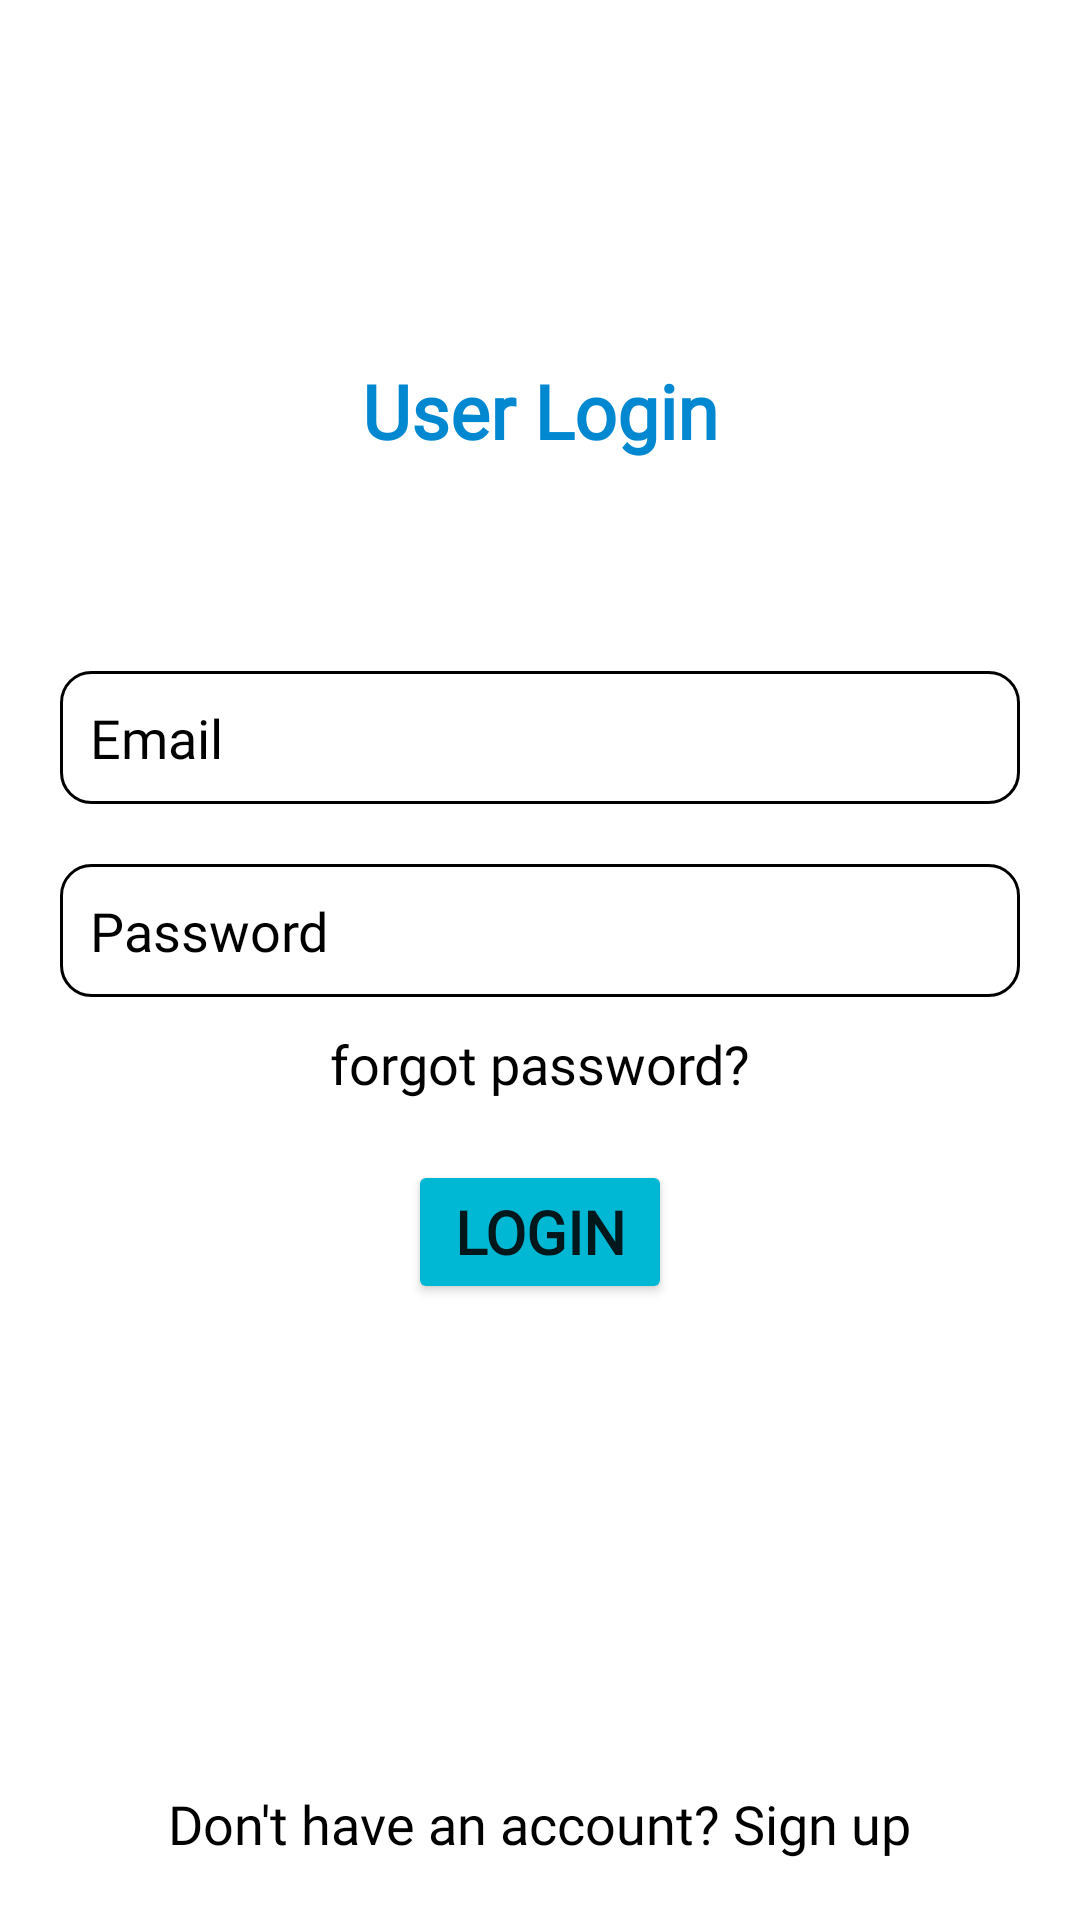

Layout XML and referenced resources for this Android screen:
<!-- AndroidManifest.xml: application theme Theme.Messenger -->
<!-- res/layout/activity_login5.xml -->
<?xml version="1.0" encoding="utf-8"?>
<RelativeLayout xmlns:android="http://schemas.android.com/apk/res/android"
    xmlns:app="http://schemas.android.com/apk/res-auto"
    xmlns:tools="http://schemas.android.com/tools"
    android:layout_width="match_parent"
    android:layout_height="match_parent"
    tools:context=".LoginActivity5">

    <TextView
        android:id="@+id/txtHeader"
        android:layout_width="wrap_content"
        android:layout_height="wrap_content"
        android:layout_centerHorizontal="true"
        android:layout_marginTop="120dp"
        android:fontFamily="@font/poppins"
        android:text="User Login"
        android:textColor="#0288D1"
        android:textSize="25sp"
        android:textStyle="bold" />

    <ImageView
        android:id="@+id/imgProfile"
        android:layout_width="144dp"
        android:layout_height="wrap_content"
        android:layout_below="@+id/txtHeader"
        android:layout_centerHorizontal="true"
        android:layout_marginTop="30dp"
        android:src="@drawable/profile" />


    <EditText
        android:id="@+id/etLoginEmail"
        android:layout_width="match_parent"
        android:layout_height="wrap_content"
        android:layout_below="@+id/imgProfile"
        android:layout_centerHorizontal="true"
        android:layout_marginLeft="20dp"
        android:layout_marginTop="40dp"
        android:layout_marginRight="20dp"
        android:background="@drawable/input_bg"
        android:ems="10"
        android:fontFamily="@font/poppins"
        android:hint="Email"
        android:inputType="textEmailAddress"
        android:padding="10dp"
        android:textColorHint="#000000" />

    <EditText
        android:id="@+id/etLoginPassword"
        android:layout_width="match_parent"
        android:layout_height="wrap_content"
        android:layout_below="@+id/etLoginEmail"
        android:layout_centerHorizontal="true"
        android:layout_marginLeft="20dp"
        android:layout_marginTop="20dp"
        android:layout_marginRight="20dp"
        android:background="@drawable/input_bg"
        android:ems="10"
        android:fontFamily="@font/poppins"
        android:hint="Password"
        android:inputType="textPassword"
        android:padding="10dp"
        android:textColorHint="#000000" />

    <TextView
        android:id="@+id/txtFgPassword"
        android:layout_width="wrap_content"
        android:layout_height="wrap_content"
        android:layout_below="@+id/etLoginPassword"
        android:layout_centerHorizontal="true"
        android:layout_marginTop="10dp"
        android:fontFamily="@font/poppins"
        android:text="forgot password?"
        android:textColor="#000000"
        android:textSize="18sp" />

    <Button
        android:id="@+id/btnLogin"
        android:layout_width="wrap_content"
        android:layout_height="wrap_content"
        android:layout_below="@+id/txtFgPassword"
        android:layout_centerHorizontal="true"
        android:layout_marginTop="20dp"
        android:backgroundTint="#00B8D4"
        android:fontFamily="@font/poppins"
        android:text="Login"
        android:textSize="20sp"
        android:textStyle="bold" />

    <TextView
        android:id="@+id/txtRegister"
        android:layout_width="wrap_content"
        android:layout_height="wrap_content"
        android:layout_alignParentBottom="true"
        android:layout_centerHorizontal="true"
        android:layout_marginBottom="20dp"
        android:fontFamily="@font/poppins"
        android:text="Don't have an account? Sign up"
        android:textColor="#000000"
        android:textSize="18sp" />

</RelativeLayout>
<!-- resources referenced by this layout -->
<resources>
  <!-- drawable input_bg (drawable) -->
  <?xml version="1.0" encoding="utf-8"?>
  <selector xmlns:android="http://schemas.android.com/apk/res/android">
  
      <item android:state_enabled="true" android:state_focused="true">
          <shape android:shape="rectangle">
              <solid android:color="@android:color/white"/>
              <corners android:radius="10dp"/>
              <stroke android:color="@color/black" android:width="1dp"/>
          </shape>
      </item>
  
      <item android:state_enabled="true">
          <shape android:shape="rectangle">
              <solid android:color="@android:color/white"/>
              <corners android:radius="10dp"/>
              <stroke android:color="@color/black" android:width="1dp"/>
          </shape>
      </item>
  </selector>
  <style name="Theme.Messenger" parent="Theme.MaterialComponents.DayNight.DarkActionBar">
          
          <item name="colorPrimary">@color/one</item>
          <item name="colorPrimaryVariant">@color/two</item>
          <item name="colorOnPrimary">@color/white</item>
          
          <item name="colorSecondary">@color/teal_200</item>
          <item name="colorSecondaryVariant">@color/teal_700</item>
          <item name="colorOnSecondary">@color/black</item>
          
          <item name="android:statusBarColor" tools:targetApi="l">?attr/colorPrimaryVariant</item>
          
      </style>
  <color name="black">#FF000000</color>
  <color name="one">#26C6DA</color>
  <color name="two">#0097A7</color>
  <color name="white">#FFFFFFFF</color>
  <color name="teal_200">#FF03DAC5</color>
  <color name="teal_700">#FF018786</color>
</resources>
